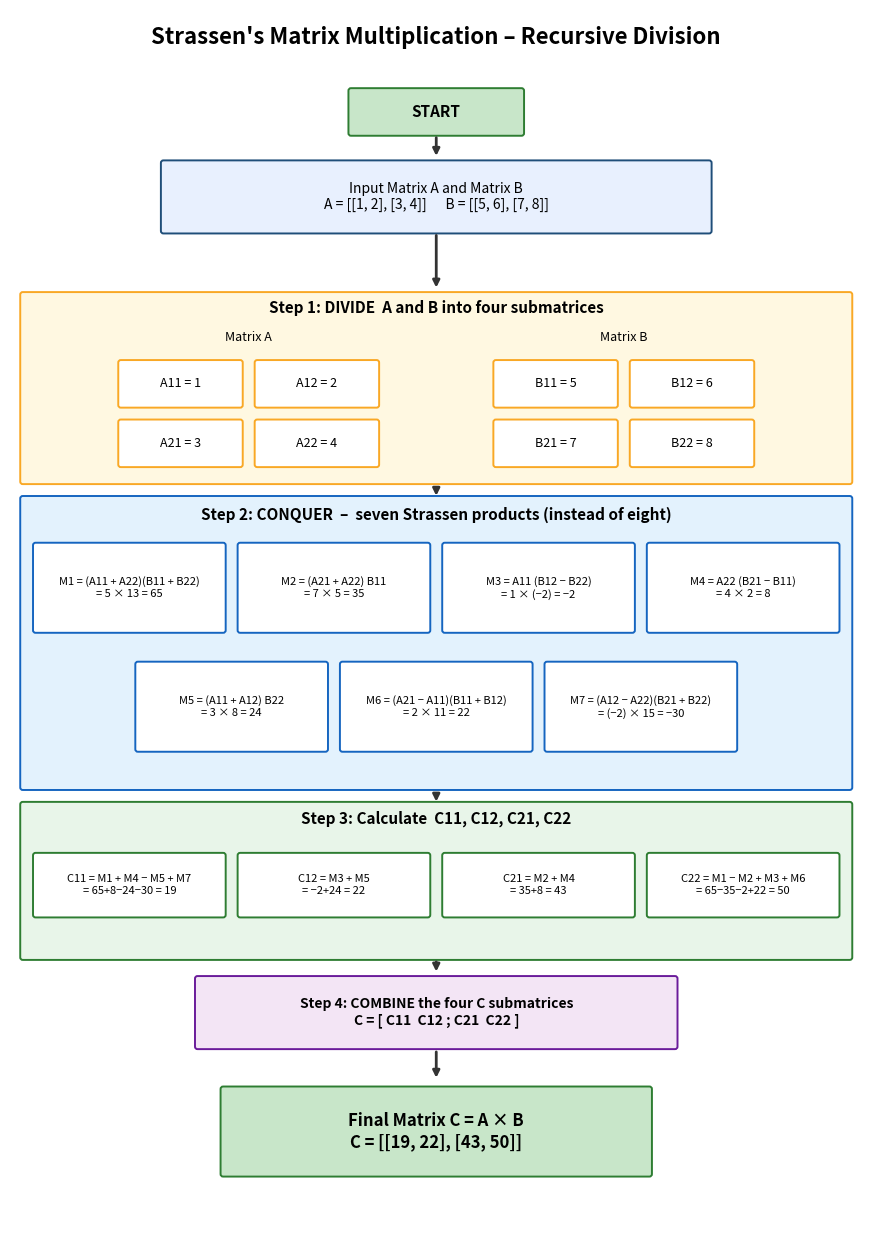

Write Python code to recreate this figure.
"""
Project 5 - Divide-and-Conquer Matrix Multiplication
Strassen's Matrix Multiplication (recursive division into submatrices)
"""

# ---------- Helper functions ----------
def add(X, Y):
    return [[X[i][j] + Y[i][j] for j in range(len(X))] for i in range(len(X))]

def sub(X, Y):
    return [[X[i][j] - Y[i][j] for j in range(len(X))] for i in range(len(X))]

def split(M):
    """DIVIDE: split an n x n matrix into four (n/2 x n/2) submatrices."""
    h = len(M) // 2
    M11 = [row[:h] for row in M[:h]]
    M12 = [row[h:] for row in M[:h]]
    M21 = [row[:h] for row in M[h:]]
    M22 = [row[h:] for row in M[h:]]
    return M11, M12, M21, M22

def combine(C11, C12, C21, C22):
    """COMBINE: join four submatrices into one matrix."""
    top = [r1 + r2 for r1, r2 in zip(C11, C12)]
    bottom = [r1 + r2 for r1, r2 in zip(C21, C22)]
    return top + bottom

def standard_multiply(A, B):
    """Ordinary O(n^3) multiplication, used only for verification."""
    n = len(A)
    return [[sum(A[i][k] * B[k][j] for k in range(n)) for j in range(n)]
            for i in range(n)]

def show(name, M):
    print(f"{name} = {M}")

# ---------- Strassen's algorithm (recursive) ----------
def strassen(A, B):
    n = len(A)
    if n == 1:                       # BASE CASE: 1x1 matrices
        return [[A[0][0] * B[0][0]]]

    A11, A12, A21, A22 = split(A)    # DIVIDE
    B11, B12, B21, B22 = split(B)

    # CONQUER: only 7 recursive multiplications
    M1 = strassen(add(A11, A22), add(B11, B22))
    M2 = strassen(add(A21, A22), B11)
    M3 = strassen(A11, sub(B12, B22))
    M4 = strassen(A22, sub(B21, B11))
    M5 = strassen(add(A11, A12), B22)
    M6 = strassen(sub(A21, A11), add(B11, B12))
    M7 = strassen(sub(A12, A22), add(B21, B22))

    C11 = add(sub(add(M1, M4), M5), M7)   # M1 + M4 - M5 + M7
    C12 = add(M3, M5)                     # M3 + M5
    C21 = add(M2, M4)                     # M2 + M4
    C22 = add(add(sub(M1, M2), M3), M6)   # M1 - M2 + M3 + M6

    return combine(C11, C12, C21, C22)    # COMBINE


# ---------- Step-by-step demonstration on the 2x2 example ----------
A = [[1, 2], [3, 4]]
B = [[5, 6], [7, 8]]

print("=== Strassen's Matrix Multiplication (Divide and Conquer) ===\n")
show("Matrix A", A)
show("Matrix B", B)

print("\n--- Step 1: DIVIDE into submatrices (each is 1x1 here) ---")
A11, A12, A21, A22 = split(A)
B11, B12, B21, B22 = split(B)
print("A11 =", A11, " A12 =", A12)
print("A21 =", A21, " A22 =", A22)
print("B11 =", B11, " B12 =", B12)
print("B21 =", B21, " B22 =", B22)

print("\n--- Step 2: Seven Strassen products ---")
M1 = strassen(add(A11, A22), add(B11, B22))
M2 = strassen(add(A21, A22), B11)
M3 = strassen(A11, sub(B12, B22))
M4 = strassen(A22, sub(B21, B11))
M5 = strassen(add(A11, A12), B22)
M6 = strassen(sub(A21, A11), add(B11, B12))
M7 = strassen(sub(A12, A22), add(B21, B22))
print("M1 = (A11 + A22)(B11 + B22) =", M1)
print("M2 = (A21 + A22) B11        =", M2)
print("M3 = A11 (B12 - B22)        =", M3)
print("M4 = A22 (B21 - B11)        =", M4)
print("M5 = (A11 + A12) B22        =", M5)
print("M6 = (A21 - A11)(B11 + B12) =", M6)
print("M7 = (A12 - A22)(B21 + B22) =", M7)

print("\n--- Step 3: Calculate C submatrices ---")
C11 = add(sub(add(M1, M4), M5), M7)
C12 = add(M3, M5)
C21 = add(M2, M4)
C22 = add(add(sub(M1, M2), M3), M6)
print("C11 = M1 + M4 - M5 + M7 =", C11)
print("C12 = M3 + M5           =", C12)
print("C21 = M2 + M4           =", C21)
print("C22 = M1 - M2 + M3 + M6 =", C22)

print("\n--- Step 4: COMBINE into final matrix C ---")
C = combine(C11, C12, C21, C22)
show("Strassen result C", C)

print("\n--- Verification ---")
D = standard_multiply(A, B)
show("Ordinary result  ", D)
print("Both results equal:", C == D)
print("Recursive strassen(A, B) gives:", strassen(A, B))


# ---------- Optional: draw Visualization.png ----------
def draw_diagram(filename="Visualization.png"):
    import matplotlib
    matplotlib.use("Agg")
    import matplotlib.pyplot as plt
    from matplotlib.patches import FancyBboxPatch

    fig, ax = plt.subplots(figsize=(11, 16))
    ax.set_xlim(0, 100); ax.set_ylim(0, 145); ax.axis("off")

    def box(x, y, w, h, text, fc="#E8F0FE", ec="#1F4E79", fs=9, bold=False):
        ax.add_patch(FancyBboxPatch((x - w / 2, y - h / 2), w, h,
                     boxstyle="round,pad=0.3", fc=fc, ec=ec, lw=1.4))
        ax.text(x, y, text, ha="center", va="center", fontsize=fs,
                fontweight="bold" if bold else "normal")

    def arrow(y1, y2):
        ax.annotate("", xy=(50, y2), xytext=(50, y1),
                    arrowprops=dict(arrowstyle="-|>", lw=2, color="#333"))

    ax.text(50, 141, "Strassen's Matrix Multiplication – Recursive Division",
            ha="center", fontsize=16, fontweight="bold")

    box(50, 133, 20, 5, "START", "#C8E6C9", "#2E7D32", 11, True)
    arrow(130.3, 127.5)
    box(50, 123, 64, 8, "Input Matrix A and Matrix B\n"
        "A = [[1, 2], [3, 4]]      B = [[5, 6], [7, 8]]", fs=10)
    arrow(118.8, 112)

    # Step 1: divide
    box(50, 100.5, 97, 22, "", "#FFF8E1", "#F9A825")
    ax.text(50, 109.3, "Step 1: DIVIDE  A and B into four submatrices",
            ha="center", fontsize=11, fontweight="bold")
    for cx, nm, vals in ((28, "A", (1, 2, 3, 4)), (72, "B", (5, 6, 7, 8))):
        ax.text(cx, 106, f"Matrix {nm}", ha="center", fontsize=9)
        names = [f"{nm}11 = {vals[0]}", f"{nm}12 = {vals[1]}",
                 f"{nm}21 = {vals[2]}", f"{nm}22 = {vals[3]}"]
        for k, t in enumerate(names):
            box(cx - 8 + 16 * (k % 2), 101 - 7 * (k // 2), 14, 5, t, "#FFFFFF", "#F9A825")
    arrow(89, 87.5)

    # Step 2: seven products
    box(50, 70.5, 97, 34, "", "#E3F2FD", "#1565C0")
    ax.text(50, 85, "Step 2: CONQUER  –  seven Strassen products (instead of eight)",
            ha="center", fontsize=11, fontweight="bold")
    prods = [("M1", "(A11 + A22)(B11 + B22)", "= 5 × 13 = 65"),
             ("M2", "(A21 + A22) B11", "= 7 × 5 = 35"),
             ("M3", "A11 (B12 − B22)", "= 1 × (−2) = −2"),
             ("M4", "A22 (B21 − B11)", "= 4 × 2 = 8"),
             ("M5", "(A11 + A12) B22", "= 3 × 8 = 24"),
             ("M6", "(A21 − A11)(B11 + B12)", "= 2 × 11 = 22"),
             ("M7", "(A12 − A22)(B21 + B22)", "= (−2) × 15 = −30")]
    pos = [(14, 77), (38, 77), (62, 77), (86, 77), (26, 63), (50, 63), (74, 63)]
    for (m, f, v), (x, y) in zip(prods, pos):
        box(x, y, 22, 10, f"{m} = {f}\n{v}", "#FFFFFF", "#1565C0", 8)
    arrow(53, 51.5)

    # Step 3: C formulas
    box(50, 42.5, 97, 18, "", "#E8F5E9", "#2E7D32")
    ax.text(50, 49.3, "Step 3: Calculate  C11, C12, C21, C22", ha="center",
            fontsize=11, fontweight="bold")
    cs = [("C11 = M1 + M4 − M5 + M7", "= 65+8−24−30 = 19"),
          ("C12 = M3 + M5", "= −2+24 = 22"),
          ("C21 = M2 + M4", "= 35+8 = 43"),
          ("C22 = M1 − M2 + M3 + M6", "= 65−35−2+22 = 50")]
    for (t, v), x in zip(cs, (14, 38, 62, 86)):
        box(x, 42, 22, 7, f"{t}\n{v}", "#FFFFFF", "#2E7D32", 8)
    arrow(33.3, 31.5)

    box(50, 27, 56, 8, "Step 4: COMBINE the four C submatrices\n"
        "C = [ C11  C12 ; C21  C22 ]", "#F3E5F5", "#6A1B9A", 10, True)
    arrow(22.7, 19)
    box(50, 13, 50, 10, "Final Matrix C = A × B\nC = [[19, 22], [43, 50]]",
        "#C8E6C9", "#2E7D32", 12, True)

    plt.savefig(filename, dpi=150, bbox_inches="tight", facecolor="white")
    plt.close(fig)
    print("\nDiagram saved as", filename)

try:
    draw_diagram()
except ImportError:
    print("\n(matplotlib not installed - skipping diagram)")
